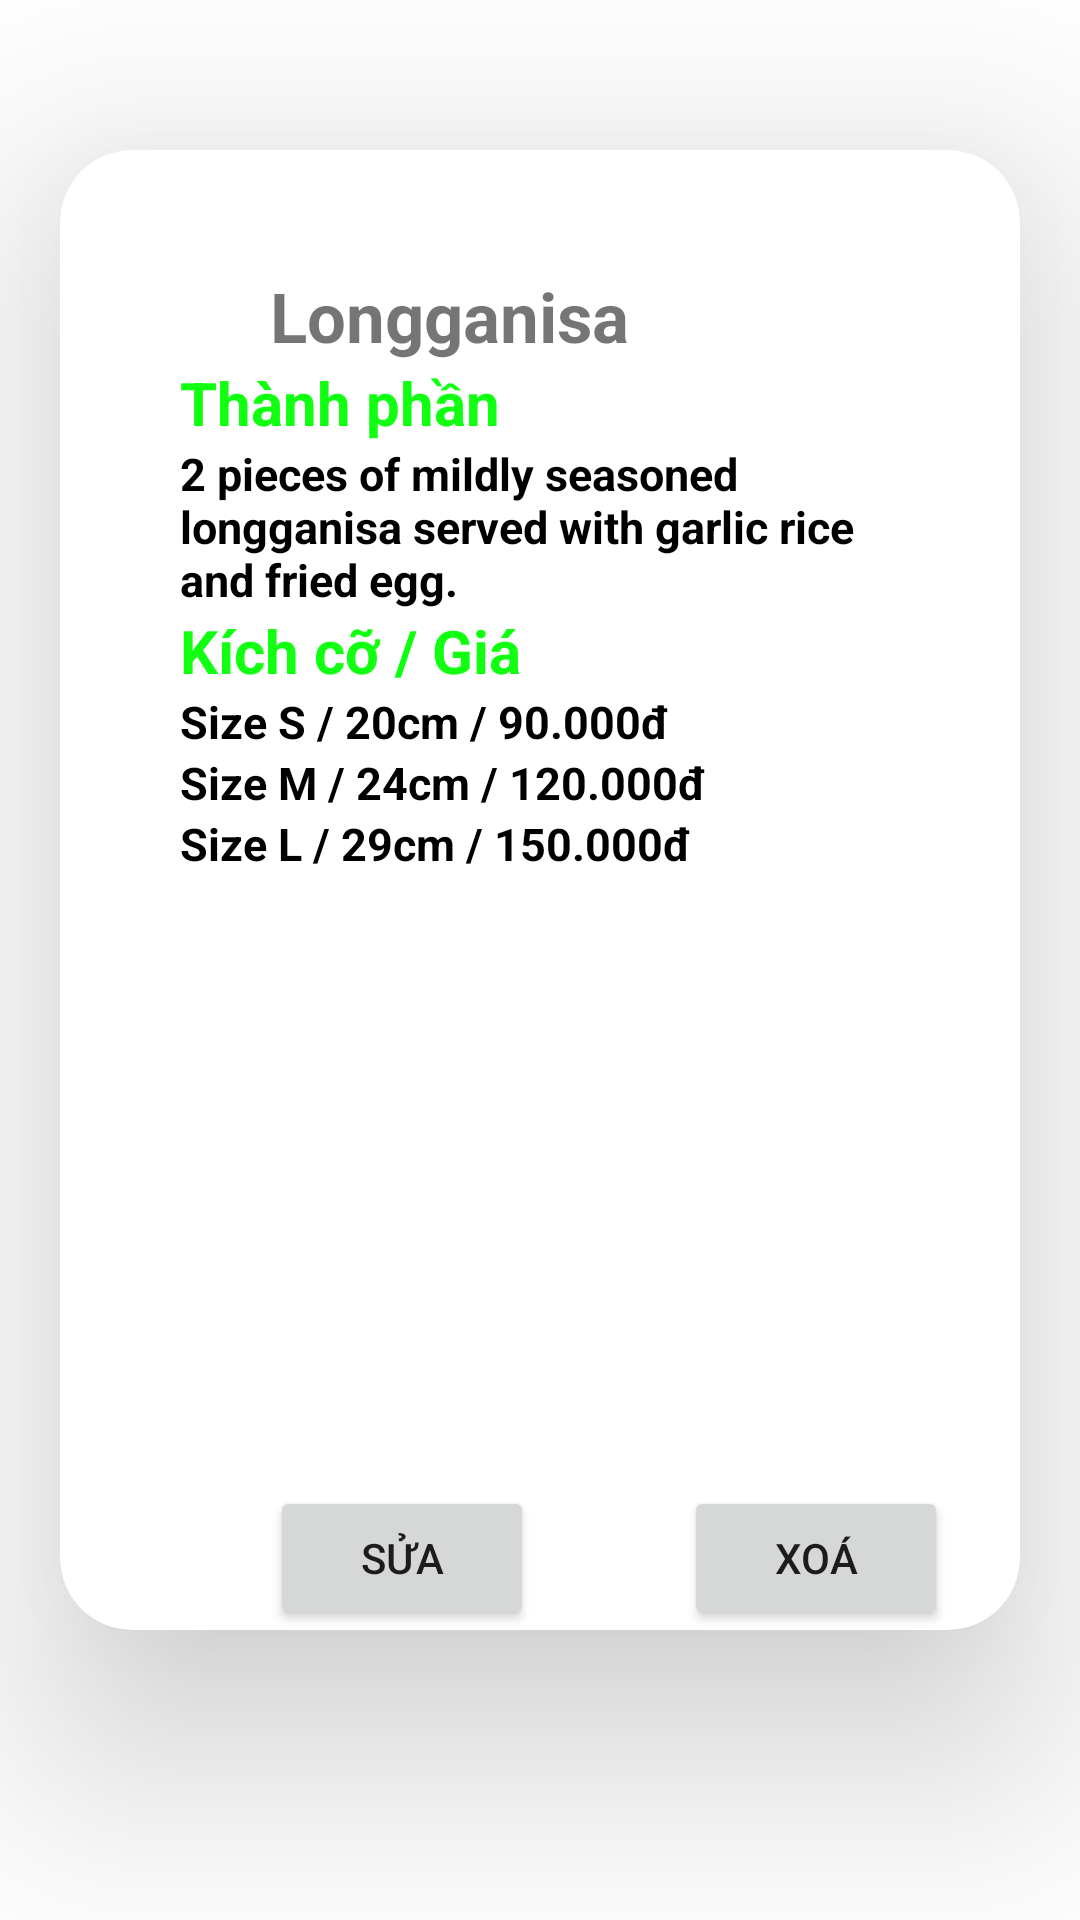

This screen was rendered from an Android layout file. Write that file and the resources it references.
<!-- AndroidManifest.xml: application theme Theme.OrderBreakfast -->
<!-- res/layout/activity_detail7.xml -->
<?xml version="1.0" encoding="utf-8"?>
<LinearLayout xmlns:android="http://schemas.android.com/apk/res/android"
    xmlns:app="http://schemas.android.com/apk/res-auto"
    xmlns:tools="http://schemas.android.com/tools"
    android:layout_width="match_parent"
    android:layout_height="match_parent"
    android:background="@drawable/ravmjkbpojg21"
    tools:context=".DetailActivity7">

    <androidx.cardview.widget.CardView
        android:layout_width="match_parent"
        android:layout_height="wrap_content"
        app:cardElevation="45dp"
        android:layout_marginTop="50dp"
        android:layout_marginLeft="20dp"
        android:layout_marginRight="20dp"
        app:cardCornerRadius="24dp">

        <RelativeLayout
            android:layout_width="match_parent"
            android:layout_height="wrap_content"
            android:gravity="center_vertical">
            <TextView
                android:layout_marginTop="40dp"
                android:layout_marginLeft="70dp"
                android:id="@+id/txtPizza1"
                android:textColor="@color/Red"
                android:textSize="23sp"
                android:textStyle="bold"
                android:layout_width="wrap_content"
                android:layout_height="wrap_content"
                android:text="Longganisa"/>


            <TextView
                android:layout_below="@id/txtPizza1"
                android:id="@+id/txtPizza2"
                android:layout_width="wrap_content"
                android:layout_height="wrap_content"
                android:textStyle="bold"
                android:layout_marginLeft="40dp"
                android:textColor="#f1f1"
                android:textSize="20sp"
                android:text="Thành phần"/>
            <TextView
                android:layout_marginLeft="40dp"
                android:layout_marginRight="40dp"
                android:layout_below="@id/txtPizza2"
                android:id="@+id/txtPizza3"
                android:layout_width="wrap_content"
                android:layout_height="wrap_content"
                android:textStyle="bold"
                android:textColor="#000"
                android:textSize="15sp"
                android:text="2 pieces of mildly seasoned longganisa served with garlic rice and fried egg."/>

            <TextView
                android:layout_marginLeft="40dp"
                android:layout_below="@id/txtPizza3"
                android:id="@+id/txtPizza4"
                android:layout_width="wrap_content"
                android:layout_height="wrap_content"
                android:textStyle="bold"
                android:textColor="#f1f1"
                android:textSize="20sp"
                android:text="Kích cỡ / Giá"/>

            <TextView
                android:layout_marginLeft="40dp"
                android:layout_below="@id/txtPizza4"
                android:id="@+id/txtPizza5"
                android:layout_width="wrap_content"
                android:layout_height="wrap_content"
                android:textStyle="bold"
                android:textColor="#000"
                android:textSize="15sp"
                android:text="Size S / 20cm / 90.000đ"/>
            <TextView
                android:layout_marginLeft="40dp"
                android:layout_below="@id/txtPizza5"
                android:id="@+id/txtPizza6"
                android:layout_width="wrap_content"
                android:layout_height="wrap_content"
                android:textStyle="bold"
                android:textColor="#000"
                android:textSize="15sp"
                android:text="Size M / 24cm / 120.000đ"/>

            <TextView
                android:layout_marginLeft="40dp"
                android:layout_below="@id/txtPizza6"
                android:id="@+id/txtPizza7"
                android:layout_width="wrap_content"
                android:layout_height="wrap_content"
                android:textStyle="bold"
                android:textColor="#000"
                android:textSize="15sp"
                android:text="Size L / 29cm / 150.000đ"/>

            <ImageView
                android:id="@+id/imagePizza1"
                android:layout_width="200dp"
                android:layout_height="200dp"
                android:layout_below="@id/txtPizza7"
                android:layout_marginStart="80dp"
                android:layout_marginTop="2dp"
                android:src="@drawable/b7"
                android:layout_marginBottom="2dp" />

            <LinearLayout
                android:layout_below="@+id/imagePizza1"
                android:orientation="horizontal"
                android:layout_marginLeft="20dp"
                android:layout_width="match_parent"
                android:layout_marginTop="0dp"
                android:layout_marginRight="20dp"
                android:layout_height="wrap_content">
                <Button
                    android:id="@+id/btnSua"
                    android:layout_marginLeft="50dp"
                    android:layout_width="wrap_content"
                    android:layout_height="wrap_content"
                    android:text="SỬA"/>

                <Button
                    android:id="@+id/btnxoa"
                    android:layout_marginLeft="50dp"
                    android:layout_width="wrap_content"
                    android:layout_height="wrap_content"
                    android:text="XOÁ"/>
            </LinearLayout>
        </RelativeLayout>

    </androidx.cardview.widget.CardView>


</LinearLayout>
<!-- resources referenced by this layout -->
<resources>
  <style name="Theme.OrderBreakfast" parent="Theme.MaterialComponents.DayNight.DarkActionBar">
          
          <item name="colorPrimary">@color/lavender</item>
          <item name="colorPrimaryVariant">@color/lavender</item>
          <item name="colorOnPrimary">@color/white</item>
          
          <item name="colorSecondary">@color/teal_200</item>
          <item name="colorSecondaryVariant">@color/teal_700</item>
          <item name="colorOnSecondary">@color/black</item>
          
          <item name="android:statusBarColor">?attr/colorPrimaryVariant</item>
          
      </style>
  <!-- not gathered from this repository: default colours our renderer supplied (Android Studio template values) -->
  <color name="teal_200">#FF03DAC5</color>
  <color name="teal_700">#FF018786</color>
  <color name="black">#FF000000</color>
  <color name="white">#FFFFFFFF</color>
</resources>
